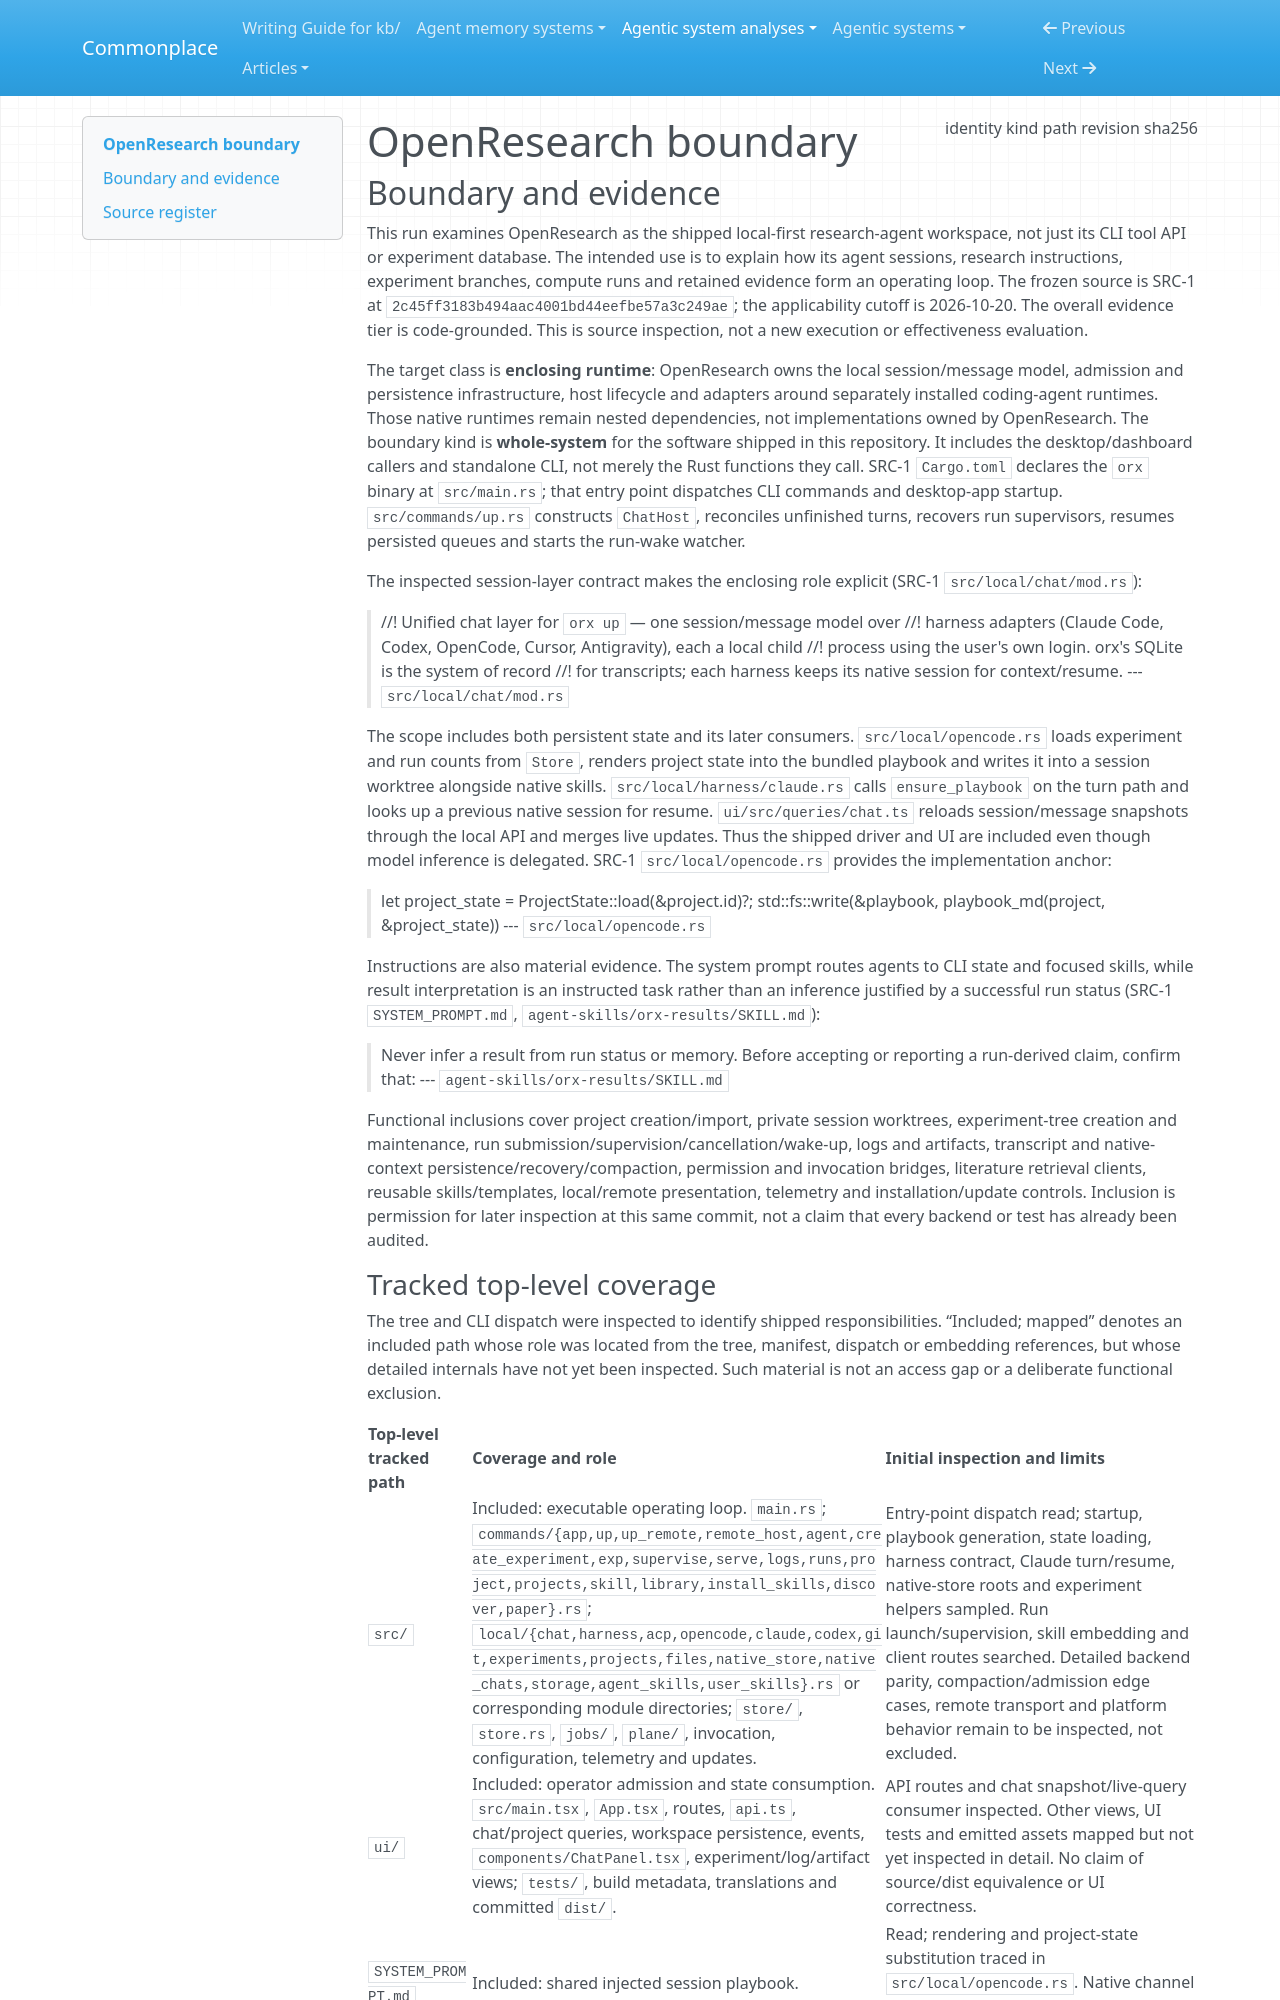

repository: zby/commonplace · page: agentic-system-analyses/retained/alphaxiv--openresearch/boundary/index.html · generator: mkdocs

---
type: agentic-system-analyses/types/agentic-system-boundary.md
description: "OpenResearch's shipped local research-agent workspace, orchestration, experiment state and consumers at commit 2c45ff3183b494aac4001bd44eefbe57a3c249ae."
run-id: AAS-2026-10-20-openresearch-62725ad1cd0a-01
result-disposition: complete
target-class: enclosing runtime
boundary-kind: whole-system
reviewed-boundary: "2c45ff3183b494aac4001bd44eefbe57a3c249ae"
analysis-cutoff: "2026-10-20"
evidence-tier: code-grounded
source:
  identity: https://github.com/alphaXiv/OpenResearch
  kind: git
  path: /home/zby/llm/commonplace/.commonplace/worktrees/openresearch-62725ad1cd0a/related-systems/alphaXiv--OpenResearch
  revision: "2c45ff3183b494aac4001bd44eefbe57a3c249ae"
  sha256: null
---

# OpenResearch boundary

## Boundary and evidence

This run examines OpenResearch as the shipped local-first research-agent workspace, not just its CLI tool API or experiment database. The intended use is to explain how its agent sessions, research instructions, experiment branches, compute runs and retained evidence form an operating loop. The frozen source is SRC-1 at `2c45ff3183b494aac4001bd44eefbe57a3c249ae`; the applicability cutoff is 2026-10-20. The overall evidence tier is code-grounded. This is source inspection, not a new execution or effectiveness evaluation.

The target class is **enclosing runtime**: OpenResearch owns the local session/message model, admission and persistence infrastructure, host lifecycle and adapters around separately installed coding-agent runtimes. Those native runtimes remain nested dependencies, not implementations owned by OpenResearch. The boundary kind is **whole-system** for the software shipped in this repository. It includes the desktop/dashboard callers and standalone CLI, not merely the Rust functions they call. SRC-1 `Cargo.toml` declares the `orx` binary at `src/main.rs`; that entry point dispatches CLI commands and desktop-app startup. `src/commands/up.rs` constructs `ChatHost`, reconciles unfinished turns, recovers run supervisors, resumes persisted queues and starts the run-wake watcher.

The inspected session-layer contract makes the enclosing role explicit (SRC-1 `src/local/chat/mod.rs`):

> //! Unified chat layer for `orx up` — one session/message model over
> //! harness adapters (Claude Code, Codex, OpenCode, Cursor, Antigravity), each a local child
> //! process using the user's own login. orx's SQLite is the system of record
> //! for transcripts; each harness keeps its native session for context/resume.
> --- `src/local/chat/mod.rs`

The scope includes both persistent state and its later consumers. `src/local/opencode.rs` loads experiment and run counts from `Store`, renders project state into the bundled playbook and writes it into a session worktree alongside native skills. `src/local/harness/claude.rs` calls `ensure_playbook` on the turn path and looks up a previous native session for resume. `ui/src/queries/chat.ts` reloads session/message snapshots through the local API and merges live updates. Thus the shipped driver and UI are included even though model inference is delegated. SRC-1 `src/local/opencode.rs` provides the implementation anchor:

> let project_state = ProjectState::load(&project.id)?;
> std::fs::write(&playbook, playbook_md(project, &project_state))
> --- `src/local/opencode.rs`

Instructions are also material evidence. The system prompt routes agents to CLI state and focused skills, while result interpretation is an instructed task rather than an inference justified by a successful run status (SRC-1 `SYSTEM_PROMPT.md`, `agent-skills/orx-results/SKILL.md`):

> Never infer a result from run status or memory. Before accepting or reporting a
> run-derived claim, confirm that:
> --- `agent-skills/orx-results/SKILL.md`

Functional inclusions cover project creation/import, private session worktrees, experiment-tree creation and maintenance, run submission/supervision/cancellation/wake-up, logs and artifacts, transcript and native-context persistence/recovery/compaction, permission and invocation bridges, literature retrieval clients, reusable skills/templates, local/remote presentation, telemetry and installation/update controls. Inclusion is permission for later inspection at this same commit, not a claim that every backend or test has already been audited.
